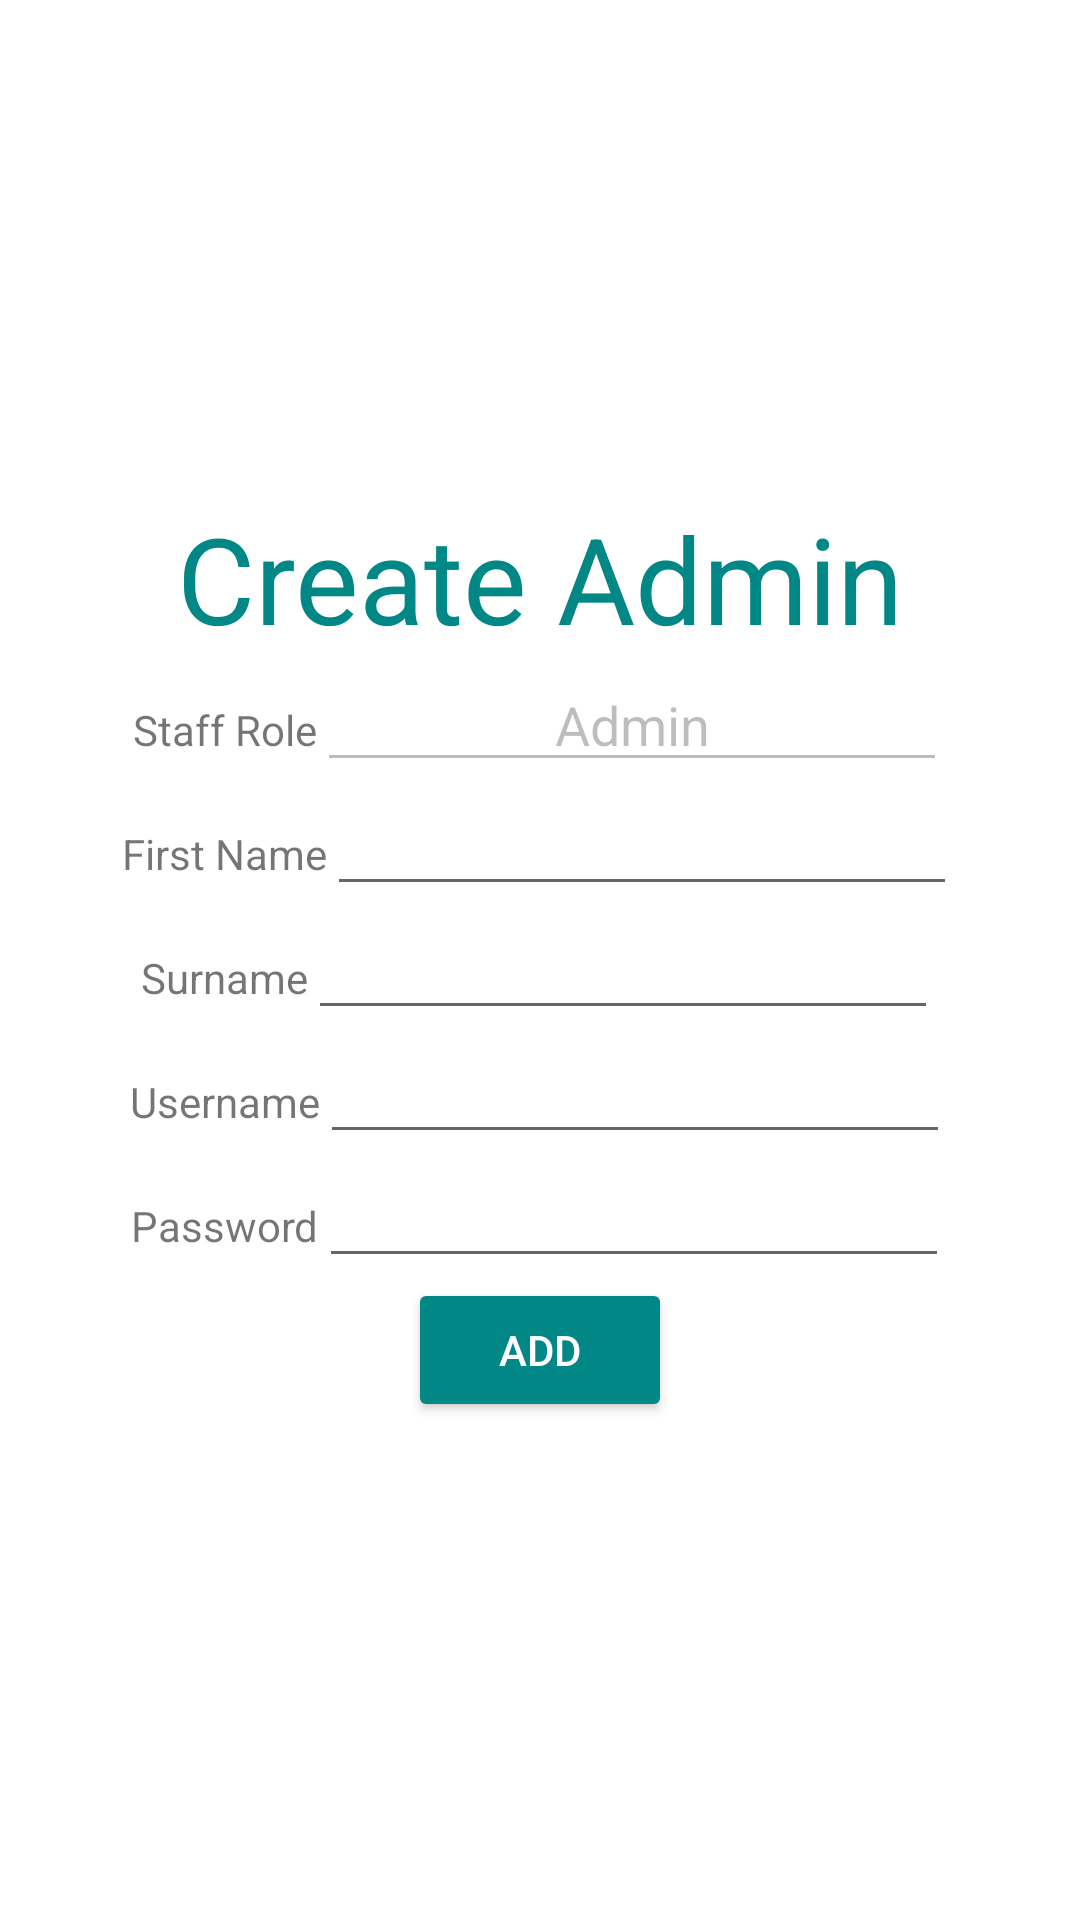

Here is an Android app screen rendered from its layout file. Give the layout XML and the strings, colors and styles it references.
<!-- AndroidManifest.xml: application theme Theme.RestaurantPointOfSales -->
<!-- res/layout/activity_first_launch_create_admin.xml -->
<?xml version="1.0" encoding="utf-8"?>
<LinearLayout xmlns:android="http://schemas.android.com/apk/res/android"
    xmlns:app="http://schemas.android.com/apk/res-auto"
    xmlns:tools="http://schemas.android.com/tools"
    android:layout_width="match_parent"
    android:layout_height="match_parent"
    android:gravity="center"
    android:orientation="vertical"
    tools:context=".firstLaunchCreateAdmin">

    <LinearLayout
        android:layout_width="wrap_content"
        android:layout_height="wrap_content"
        android:orientation="vertical">

        <TextView
            android:layout_width="wrap_content"
            android:layout_height="wrap_content"
            android:text="Create Admin"
            android:textColor="@color/teal_700"
            android:textSize="40sp" />


    </LinearLayout>

    <LinearLayout
        android:layout_width="wrap_content"
        android:layout_height="wrap_content"
        android:orientation="horizontal">

        <TextView
            android:layout_width="wrap_content"
            android:layout_height="wrap_content"
            android:text="Staff Role" />

        <EditText
            android:layout_width="wrap_content"
            android:layout_height="wrap_content"
            android:gravity="center"
            android:id="@+id/first_launch_staff_role"
            android:layout_weight="1"
            android:ems="10"
            android:text="Admin"
            android:inputType="none"
            android:enabled="false"
            android:textAlignment="center"

            />

    </LinearLayout>


    <LinearLayout
        android:layout_width="wrap_content"
        android:layout_height="wrap_content"
        android:orientation="horizontal">

        <TextView
            android:layout_width="wrap_content"
            android:layout_height="wrap_content"
            android:text="First Name"
            />

        <EditText
            android:layout_width="wrap_content"
            android:layout_height="wrap_content"
            android:gravity="center"
            android:id="@+id/first_launch_firstName"
            android:layout_weight="1"
            android:ems="10"
            android:textAlignment="center"

            />

    </LinearLayout>

    <LinearLayout
        android:layout_width="wrap_content"
        android:layout_height="wrap_content"
        android:orientation="horizontal">

        <TextView
            android:layout_width="wrap_content"
            android:layout_height="wrap_content"
            android:text="Surname"
            />

        <EditText
            android:layout_width="wrap_content"
            android:layout_height="wrap_content"
            android:gravity="center"
            android:id="@+id/first_launch_surname"
            android:layout_weight="1"
            android:ems="10"
            android:textAlignment="center"

            />

    </LinearLayout>

    <LinearLayout
        android:layout_width="wrap_content"
        android:layout_height="wrap_content"
        android:orientation="horizontal">

        <TextView
            android:layout_width="wrap_content"
            android:layout_height="wrap_content"
            android:text="Username"
            />

        <EditText
            android:layout_width="wrap_content"
            android:layout_height="wrap_content"
            android:gravity="center"
            android:id="@+id/first_launch_username"
            android:layout_weight="1"
            android:ems="10"
            android:textAlignment="center"

            />

    </LinearLayout>

    <LinearLayout
        android:layout_width="wrap_content"
        android:layout_height="wrap_content"
        android:orientation="horizontal">

        <TextView
            android:layout_width="wrap_content"
            android:layout_height="wrap_content"
            android:text="Password"
            />

        <EditText
            android:layout_width="wrap_content"
            android:layout_height="wrap_content"
            android:gravity="center"
            android:id="@+id/first_launch_Password"
            android:layout_weight="1"
            android:ems="10"
            android:textAlignment="center"
            android:password="true"
            />

    </LinearLayout>


    <LinearLayout
        android:layout_width="wrap_content"
        android:layout_height="wrap_content"
        android:orientation="horizontal">

        <Button
            android:layout_width="wrap_content"
            android:layout_height="wrap_content"
            android:text="Add"
            android:id="@+id/first_launch_create_admin_btn"
            android:backgroundTint="@color/teal_700"
            android:textColor="#fff"
            />

    </LinearLayout>


</LinearLayout>
<!-- resources referenced by this layout -->
<resources>
  <style name="Theme.RestaurantPointOfSales" parent="Theme.MaterialComponents.DayNight.DarkActionBar">
          
          <item name="colorPrimary">@color/purple_500</item>
          <item name="colorPrimaryVariant">@color/purple_700</item>
          <item name="colorOnPrimary">@color/white</item>
          
          <item name="colorSecondary">@color/teal_200</item>
          <item name="colorSecondaryVariant">@color/teal_700</item>
          <item name="colorOnSecondary">@color/black</item>
          
          <item name="android:statusBarColor" tools:targetApi="l">?attr/colorPrimaryVariant</item>
          
      </style>
  <!-- not gathered from this repository: default colours our renderer supplied (Android Studio template values) -->
  <color name="purple_500">#FF6200EE</color>
  <color name="purple_700">#FF3700B3</color>
  <color name="teal_200">#FF03DAC5</color>
  <color name="teal_700">#FF018786</color>
  <color name="black">#FF000000</color>
  <color name="white">#FFFFFFFF</color>
</resources>
